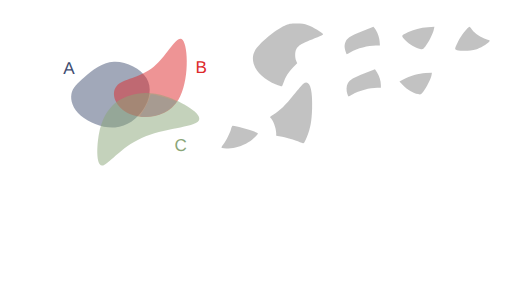
t = 0.00 s
t = 1.20 s: frame unchanged from t = 0.00 s, image omitted
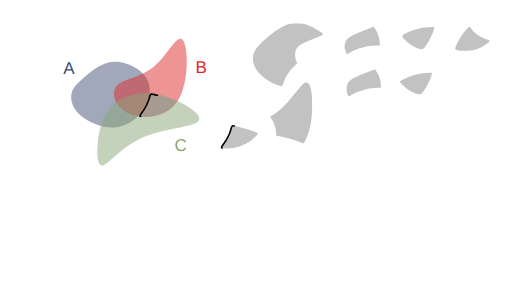
t = 2.40 s
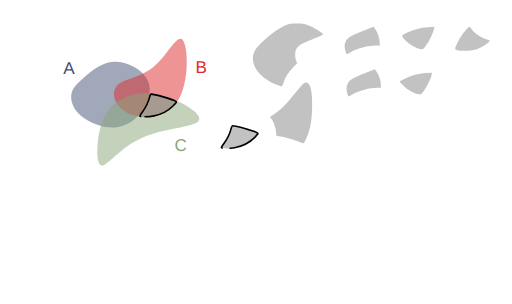
t = 3.60 s
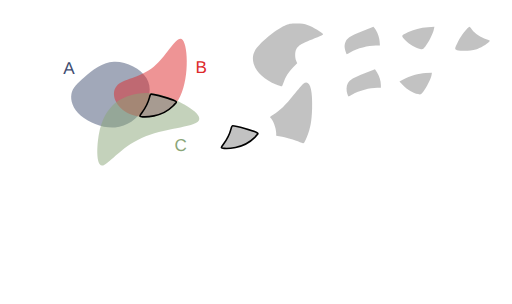
t = 4.80 s
t = 6.00 s: frame unchanged from t = 4.80 s, image omitted

The animated SVG that drew these frames (rendered in a browser with its animation timeline set to each time). Animation: 14 CSS @keyframes rules; one cycle of 7.20 s, repeats indefinitely.

<!--?xml version="1.0" encoding="UTF-8" standalone="no"?-->
<!-- Created with Inkscape (http://www.inkscape.org/) -->

<svg width="316.2424mm" height="187.51456mm" viewBox="0 0 316.24241 187.51455" version="1.1" id="svg5" inkscape:version="1.1.1 (3bf5ae0d25, 2021-09-20)" sodipodi:docname="c8.svg" xmlns:inkscape="http://www.inkscape.org/namespaces/inkscape" xmlns:sodipodi="http://sodipodi.sourceforge.net/DTD/sodipodi-0.dtd" xmlns="http://www.w3.org/2000/svg" xmlns:svg="http://www.w3.org/2000/svg" style="">
  <sodipodi:namedview id="namedview7" pagecolor="#ffffff" bordercolor="#111111" borderopacity="1" inkscape:pageshadow="0" inkscape:pageopacity="0" inkscape:pagecheckerboard="1" inkscape:document-units="mm" showgrid="false" inkscape:zoom="0.64052329" inkscape:cx="672.10671" inkscape:cy="306.78041" inkscape:window-width="1600" inkscape:window-height="821" inkscape:window-x="1911" inkscape:window-y="-9" inkscape:window-maximized="1" inkscape:current-layer="layer1"></sodipodi:namedview>
  <defs id="defs2">
    <inkscape:path-effect effect="bspline" id="path-effect17189" is_visible="true" lpeversion="1" weight="33.333333" steps="2" helper_size="0" apply_no_weight="true" apply_with_weight="true" only_selected="false"></inkscape:path-effect>
    <inkscape:path-effect effect="bspline" id="path-effect9938" is_visible="true" lpeversion="1" weight="33.333333" steps="2" helper_size="0" apply_no_weight="true" apply_with_weight="true" only_selected="false"></inkscape:path-effect>
    <inkscape:path-effect effect="bspline" id="path-effect1028" is_visible="true" lpeversion="1" weight="33.333333" steps="2" helper_size="0" apply_no_weight="true" apply_with_weight="true" only_selected="false"></inkscape:path-effect>
    <inkscape:path-effect effect="bspline" id="path-effect859" is_visible="true" lpeversion="1" weight="33.333333" steps="2" helper_size="0" apply_no_weight="true" apply_with_weight="true" only_selected="false"></inkscape:path-effect>
  </defs>
  <g inkscape:label="Layer 1" inkscape:groupmode="layer" id="layer1" transform="translate(16.583502,9.6386099)">
    <path style="fill: rgb(68, 82, 116); fill-opacity: 0.5; stroke: none; stroke-width: 1; stroke-linecap: round; stroke-linejoin: round; stroke-miterlimit: 4; stroke-opacity: 1;" d="m 35.69344,37.746321 c 4.502626,-3.917098 10.576983,-9.04958 18.079053,-9.399389 7.50207,-0.34981 16.431204,4.082704 20.084697,10.00247 3.653494,5.919766 2.025674,13.353419 -1.877121,19.373857 C 68.077273,63.743698 61.896733,68.364347 54.488677,68.933629 47.080622,69.502911 38.434798,66.016506 33.370756,61.69886 28.306713,57.381214 26.817355,52.222207 27.538674,48.293639 28.259993,44.36507 31.190814,41.66342 35.69344,37.746321 Z" id="path857" inkscape:path-effect="#path-effect859" inkscape:original-d="m 34.121681,38.961727 c 6.074625,-5.13222 12.148984,-10.2647 18.223079,-15.39745 8.929751,4.43295 17.858887,8.86546 26.787927,13.2978 -1.59429,7.41316 -3.24952,14.84081 -4.87467,22.26082 -6.18052,4.6211 -12.36106,9.24175 -18.541986,13.86222 -8.640686,-3.46912 -17.28129,-6.96847 -25.92233,-10.45311 -1.472797,-5.15489 -2.976172,-10.30985 -4.464655,-15.46517 2.931202,-2.70149 5.862023,-5.40314 8.792635,-8.10511 z" class="ltZPiRhk_0"></path>
    <path style="fill: rgb(221, 42, 43); fill-opacity: 0.5; stroke: none; stroke-width: 0.927132; stroke-linecap: butt; stroke-linejoin: miter; stroke-miterlimit: 4; stroke-opacity: 1;" d="M 55.386248,43.459332 C 59.192426,38.882684 69.966047,38.504777 78.381657,31.513671 86.797267,24.522565 92.854616,10.918624 96.268534,14.909885 99.682452,18.901146 100.4527,40.487426 93.617843,51.866001 86.782982,63.244577 72.343371,64.415276 63.542506,60.613108 54.741641,56.81094 51.58007,48.03598 55.386248,43.459332 Z" id="path9936" inkscape:path-effect="#path-effect9938" inkscape:original-d="m 48.41835,39.260607 c 10.774086,-0.37765 21.547707,-0.75555 32.321407,-1.13374 6.05783,-13.60416 12.11518,-27.2081 18.17242,-40.8126596 0.77053,21.5869296 1.540783,43.1732096 2.310783,64.7596396 -14.439963,1.17092 -28.879573,2.34163 -43.319705,3.51217 -3.161467,-8.77513 -6.323038,-17.55009 -9.484905,-26.32541 z" sodipodi:nodetypes="cccccc" class="ltZPiRhk_1"></path>
    <path style="fill: rgb(138, 166, 120); fill-opacity: 0.5; stroke: none; stroke-width: 1; stroke-linecap: butt; stroke-linejoin: miter; stroke-miterlimit: 4; stroke-opacity: 1;" d="m 44.576478,72.763811 c 1.501704,-8.091947 4.202915,-12.757776 7.294633,-16.194599 3.091718,-3.436824 6.570743,-5.642556 11.820172,-7.284089 5.249428,-1.641533 12.267478,-2.717876 22.306706,0.556652 10.039228,3.274527 23.125701,10.915034 20.163911,15.020256 -2.96179,4.105222 -21.958221,4.682972 -35.246406,10.600111 C 57.62731,81.379282 50.049028,92.634983 46.410781,92.504216 42.772535,92.373449 43.074774,80.855759 44.576478,72.763811 Z" id="path17187" inkscape:path-effect="#path-effect17189" inkscape:original-d="m 43.377026,69.337597 c 2.701455,-4.66556 5.402664,-9.33139 8.10363,-13.99748 3.482369,-2.20742 6.961395,-4.41315 10.441716,-6.62014 7.018385,-1.07609 14.036435,-2.15243 21.054295,-3.22905 13.0605,7.62546 26.146973,15.26596 39.220093,22.89857 -18.99664,0.57803 -37.993073,1.15578 -56.990633,1.73329 C 57.627614,81.379486 50.049329,92.635186 42.47029,103.89136 42.772806,92.373456 43.075046,80.855766 43.377026,69.337597 Z" sodipodi:nodetypes="cccccccc" class="ltZPiRhk_2"></path>
    <text xml:space="preserve" style="font-style:normal;font-weight:normal;font-size:10.5833px;line-height:1.25;font-family:sans-serif;fill:#404d71;fill-opacity:1;stroke:none;stroke-width:0.264583" x="22.457737" y="35.692467" id="text30639"><tspan sodipodi:role="line" id="tspan30637" style="fill:#404d71;fill-opacity:1;stroke-width:0.264583" x="22.457737" y="35.692467">A</tspan></text>
    <text xml:space="preserve" style="font-style:normal;font-weight:normal;font-size:10.5833px;line-height:1.25;font-family:sans-serif;fill:#dd2a2b;fill-opacity:1;stroke:none;stroke-width:0.264583" x="104.10653" y="35.330399" id="text36814"><tspan sodipodi:role="line" id="tspan36812" style="fill:#dd2a2b;fill-opacity:1;stroke-width:0.264583" x="104.10653" y="35.330399">B</tspan></text>
    <text xml:space="preserve" style="font-style:normal;font-weight:normal;font-size:10.5833px;line-height:1.25;font-family:sans-serif;fill:#8aa678;fill-opacity:1;stroke:none;stroke-width:0.264583" x="91.176918" y="83.377388" id="text45309"><tspan sodipodi:role="line" id="tspan45307" style="fill:#8aa678;fill-opacity:1;stroke-width:0.264583" x="91.176918" y="83.377388">C</tspan></text>
    <path style="fill: rgb(153, 153, 153); fill-opacity: 0.6; stroke: none; stroke-width: 1; stroke-linecap: round; stroke-linejoin: round; stroke-miterlimit: 4; stroke-opacity: 1;" d="m 153.93331,42.429949 c -11.34702,-4.575175 -17.01723,-13.634481 -13.07142,-20.884231 2.30776,-4.240123 12.74459,-12.9919116 18.34909,-15.3866136 2.78145,-1.188463 3.5202,-1.325393 7.22879,-1.339908 3.29815,-0.01291 4.75519,0.188034 7.22879,0.996926 2.89617,0.947071 9.04344,4.6261576 9.36758,5.6064066 0.077,0.232865 -1.48803,1.048885 -3.47784,1.813375 -10.00012,3.842081 -11.77141,4.865428 -13.19864,7.625384 -0.8302,1.605426 -0.83889,4.968825 -0.0179,6.91642 l 0.63016,1.494843 -2.59666,2.714194 c -2.74793,2.872308 -4.58116,5.769996 -5.79936,9.166772 -0.4074,1.135952 -0.85121,2.197291 -0.98626,2.35853 -0.13505,0.161238 -1.78041,-0.325704 -3.65636,-1.082098 z" id="path15185-3" class="ltZPiRhk_3"></path>
    <path style="fill: rgb(153, 153, 153); fill-opacity: 0.6; stroke: none; stroke-width: 1; stroke-linecap: round; stroke-linejoin: round; stroke-miterlimit: 4; stroke-opacity: 1;" d="m 196.98511,22.36948 c -0.82788,-2.724005 -0.90831,-3.684334 -0.45105,-5.385435 0.815,-3.031935 2.75715,-4.407223 10.57726,-7.4900675 l 6.94721,-2.738734 0.78307,0.939768 c 1.47616,1.771579 2.82727,5.3277765 3.04239,8.0078045 l 0.21185,2.639195 h -2.49866 c -4.82783,0 -11.40687,1.737889 -15.65489,4.135321 -1.20321,0.67905 -2.269,1.234638 -2.36841,1.234638 -0.0994,0 -0.36437,-0.60412 -0.58877,-1.34249 z" id="path20587-8" class="ltZPiRhk_4"></path>
    <path style="fill: rgb(153, 153, 153); fill-opacity: 0.6; stroke: none; stroke-width: 1; stroke-linecap: round; stroke-linejoin: round; stroke-miterlimit: 4; stroke-opacity: 1;" d="m 242.94816,20.43843 c -3.02501,-0.631167 -6.71982,-2.795064 -9.1844,-5.378919 -2.71083,-2.842019 -2.76924,-2.661427 1.57834,-4.879795 3.44413,-1.7573692 7.87155,-2.8853832 12.3939,-3.1577032 l 3.99668,-0.240665 -0.38851,1.813933 c -0.54305,2.5354322 -3.33711,8.0611632 -5.2091,10.3018552 -1.52003,1.819421 -1.62066,1.868091 -3.18691,1.541294 z" id="path20902-4" class="ltZPiRhk_5"></path>
    <path style="fill: rgb(153, 153, 153); fill-opacity: 0.6; stroke: none; stroke-width: 1; stroke-linecap: round; stroke-linejoin: round; stroke-miterlimit: 4; stroke-opacity: 1;" d="m 265.69983,21.197414 c -1.64405,-0.473909 -1.61019,-0.707261 0.8151,-5.618316 1.48071,-2.998322 6.05046,-8.8175682 6.88561,-8.7683242 0.15027,0.0089 0.86585,0.822286 1.59018,1.807612 1.69087,2.3001242 5.56421,4.8814232 8.76222,5.8393762 2.44608,0.732716 2.49099,0.771932 1.79139,1.564251 -1.33388,1.510662 -5.59932,3.998396 -8.2699,4.823253 -2.88564,0.891286 -9.05329,1.078931 -11.5746,0.352148 z" id="path21218-0" class="ltZPiRhk_6"></path>
    <path style="fill: rgb(153, 153, 153); fill-opacity: 0.6; stroke: none; stroke-width: 1; stroke-linecap: round; stroke-linejoin: round; stroke-miterlimit: 4; stroke-opacity: 1;" d="m 169.70616,78.470852 c -2.15903,-1.152284 -8.44907,-3.137273 -12.00005,-3.786934 l -3.69675,-0.676327 v -1.513026 c 0,-3.206776 -2.12125,-8.754901 -3.72668,-9.747109 -0.25999,-0.160682 0.65286,-0.929251 2.12638,-1.790285 3.73585,-2.183011 7.31098,-5.676371 12.57757,-12.289906 2.55095,-3.203358 5.1567,-6.232226 5.79056,-6.730816 3.78236,-2.97521 5.82109,2.849357 5.40666,15.446622 -0.25789,7.838874 -1.05743,12.20316 -3.16162,17.257641 -1.75563,4.217207 -2.01958,4.522084 -3.31607,3.83014 z" id="path23602-1" class="ltZPiRhk_7"></path>
    <path style="fill: rgb(153, 153, 153); fill-opacity: 0.6; stroke: none; stroke-width: 1; stroke-linecap: round; stroke-linejoin: round; stroke-miterlimit: 4; stroke-opacity: 1;" d="m 197.97748,48.317143 c -0.77711,-2.322851 -0.65637,-5.116507 0.29127,-6.739088 1.23401,-2.112917 3.44253,-3.412529 10.41332,-6.127752 l 6.32623,-2.464157 1.22683,1.934101 c 1.4853,2.341576 2.43712,5.384808 2.43712,7.792106 v 1.783858 h -2.23557 c -4.56976,0 -11.23967,1.792007 -15.39179,4.135321 -1.20321,0.67905 -2.269,1.234638 -2.36842,1.234638 -0.0994,0 -0.41396,-0.697063 -0.69899,-1.549027 z" id="path23826-6" class="ltZPiRhk_8"></path>
    <path style="fill: rgb(153, 153, 153); fill-opacity: 0.6; stroke: none; stroke-width: 1; stroke-linecap: round; stroke-linejoin: round; stroke-miterlimit: 4; stroke-opacity: 1;" d="m 241.64848,48.371393 c -3.01303,-0.628666 -6.72025,-2.795502 -9.16131,-5.354706 l -2.34376,-2.457185 2.29696,-1.209681 c 4.13788,-2.179185 9.55771,-3.744814 13.85017,-4.000907 l 3.92001,-0.23387 -0.25862,1.613566 c -0.35062,2.18757 -3.19281,7.798861 -5.11654,10.10149 -1.52004,1.819421 -1.62067,1.868091 -3.18691,1.541293 z" id="path24004-1" class="ltZPiRhk_9"></path>
    <path style="fill: rgb(153, 153, 153); fill-opacity: 0.6; stroke: rgb(0, 0, 0); stroke-width: 3.77953; stroke-linecap: round; stroke-linejoin: round; stroke-miterlimit: 4; stroke-opacity: 1;" d="m 328.20436,271.34905 c -2.43054,-0.63258 -2.11014,-1.62797 2.58101,-8.0186 7.04655,-9.59932 15.90299,-27.39022 18.22438,-36.60929 1.03525,-4.11136 2.76385,-7.36926 3.91003,-7.36926 7.99806,0 48.38626,11.5225 56.64818,16.16137 3.64705,2.04773 3.64264,2.05652 -5.73377,11.43293 -11.32953,11.32953 -27.13961,19.55317 -44.29667,23.041 -11.44522,2.32667 -25.31059,2.92931 -31.33316,1.36185 z" id="path24182" transform="matrix(0.26458333,0,0,0.26458333,-16.583502,-9.6386099)" class="ltZPiRhk_10"></path>
    <path style="fill: rgb(153, 153, 153); fill-opacity: 0.6; stroke: rgb(0, 0, 0); stroke-width: 1; stroke-linecap: round; stroke-linejoin: round; stroke-miterlimit: 4; stroke-opacity: 1;" d="m 120.61237,81.670482 c -0.64308,-0.16737 -0.5583,-0.430734 0.6829,-2.121588 1.8644,-2.53982 4.20766,-7.246996 4.82186,-9.686208 0.27391,-1.087797 0.73127,-1.949783 1.03453,-1.949783 2.11615,0 12.8022,3.048661 14.98817,4.276029 0.96494,0.541795 0.96378,0.544121 -1.51706,3.024962 -2.99761,2.997605 -7.18069,5.173443 -11.72016,6.096265 -3.02822,0.615598 -6.69676,0.775046 -8.29024,0.360323 z" id="path24182-1" class="ltZPiRhk_11"></path>
  </g>
<style data-made-with="vivus-instant">.ltZPiRhk_0{stroke-dasharray:138 140;stroke-dashoffset:139;animation:ltZPiRhk_draw_0 7200ms linear 0ms infinite,ltZPiRhk_fade 7200ms linear 0ms infinite;}.ltZPiRhk_1{stroke-dasharray:146 148;stroke-dashoffset:147;animation:ltZPiRhk_draw_1 7200ms linear 0ms infinite,ltZPiRhk_fade 7200ms linear 0ms infinite;}.ltZPiRhk_2{stroke-dasharray:170 172;stroke-dashoffset:171;animation:ltZPiRhk_draw_2 7200ms linear 0ms infinite,ltZPiRhk_fade 7200ms linear 0ms infinite;}.ltZPiRhk_3{stroke-dasharray:128 130;stroke-dashoffset:129;animation:ltZPiRhk_draw_3 7200ms linear 0ms infinite,ltZPiRhk_fade 7200ms linear 0ms infinite;}.ltZPiRhk_4{stroke-dasharray:62 64;stroke-dashoffset:63;animation:ltZPiRhk_draw_4 7200ms linear 0ms infinite,ltZPiRhk_fade 7200ms linear 0ms infinite;}.ltZPiRhk_5{stroke-dasharray:53 55;stroke-dashoffset:54;animation:ltZPiRhk_draw_5 7200ms linear 0ms infinite,ltZPiRhk_fade 7200ms linear 0ms infinite;}.ltZPiRhk_6{stroke-dasharray:56 58;stroke-dashoffset:57;animation:ltZPiRhk_draw_6 7200ms linear 0ms infinite,ltZPiRhk_fade 7200ms linear 0ms infinite;}.ltZPiRhk_7{stroke-dasharray:102 104;stroke-dashoffset:103;animation:ltZPiRhk_draw_7 7200ms linear 0ms infinite,ltZPiRhk_fade 7200ms linear 0ms infinite;}.ltZPiRhk_8{stroke-dasharray:62 64;stroke-dashoffset:63;animation:ltZPiRhk_draw_8 7200ms linear 0ms infinite,ltZPiRhk_fade 7200ms linear 0ms infinite;}.ltZPiRhk_9{stroke-dasharray:53 55;stroke-dashoffset:54;animation:ltZPiRhk_draw_9 7200ms linear 0ms infinite,ltZPiRhk_fade 7200ms linear 0ms infinite;}.ltZPiRhk_10{stroke-dasharray:217 219;stroke-dashoffset:218;animation:ltZPiRhk_draw_10 7200ms linear 0ms infinite,ltZPiRhk_fade 7200ms linear 0ms infinite;}.ltZPiRhk_11{stroke-dasharray:58 60;stroke-dashoffset:59;animation:ltZPiRhk_draw_11 7200ms linear 0ms infinite,ltZPiRhk_fade 7200ms linear 0ms infinite;}@keyframes ltZPiRhk_draw{100%{stroke-dashoffset:0;}}@keyframes ltZPiRhk_fade{0%{stroke-opacity:1;}94.44444444444444%{stroke-opacity:1;}100%{stroke-opacity:0;}}@keyframes ltZPiRhk_draw_0{11.11111111111111%{stroke-dashoffset: 139}38.88888888888889%{ stroke-dashoffset: 0;}100%{ stroke-dashoffset: 0;}}@keyframes ltZPiRhk_draw_1{12.373737373737374%{stroke-dashoffset: 147}40.151515151515156%{ stroke-dashoffset: 0;}100%{ stroke-dashoffset: 0;}}@keyframes ltZPiRhk_draw_2{13.636363636363635%{stroke-dashoffset: 171}41.41414141414141%{ stroke-dashoffset: 0;}100%{ stroke-dashoffset: 0;}}@keyframes ltZPiRhk_draw_3{14.8989898989899%{stroke-dashoffset: 129}42.67676767676768%{ stroke-dashoffset: 0;}100%{ stroke-dashoffset: 0;}}@keyframes ltZPiRhk_draw_4{16.16161616161616%{stroke-dashoffset: 63}43.93939393939394%{ stroke-dashoffset: 0;}100%{ stroke-dashoffset: 0;}}@keyframes ltZPiRhk_draw_5{17.424242424242422%{stroke-dashoffset: 54}45.2020202020202%{ stroke-dashoffset: 0;}100%{ stroke-dashoffset: 0;}}@keyframes ltZPiRhk_draw_6{18.68686868686869%{stroke-dashoffset: 57}46.464646464646464%{ stroke-dashoffset: 0;}100%{ stroke-dashoffset: 0;}}@keyframes ltZPiRhk_draw_7{19.94949494949495%{stroke-dashoffset: 103}47.72727272727273%{ stroke-dashoffset: 0;}100%{ stroke-dashoffset: 0;}}@keyframes ltZPiRhk_draw_8{21.21212121212121%{stroke-dashoffset: 63}48.98989898989899%{ stroke-dashoffset: 0;}100%{ stroke-dashoffset: 0;}}@keyframes ltZPiRhk_draw_9{22.474747474747474%{stroke-dashoffset: 54}50.252525252525245%{ stroke-dashoffset: 0;}100%{ stroke-dashoffset: 0;}}@keyframes ltZPiRhk_draw_10{23.737373737373737%{stroke-dashoffset: 218}51.515151515151516%{ stroke-dashoffset: 0;}100%{ stroke-dashoffset: 0;}}@keyframes ltZPiRhk_draw_11{25%{stroke-dashoffset: 59}52.77777777777778%{ stroke-dashoffset: 0;}100%{ stroke-dashoffset: 0;}}</style></svg>
